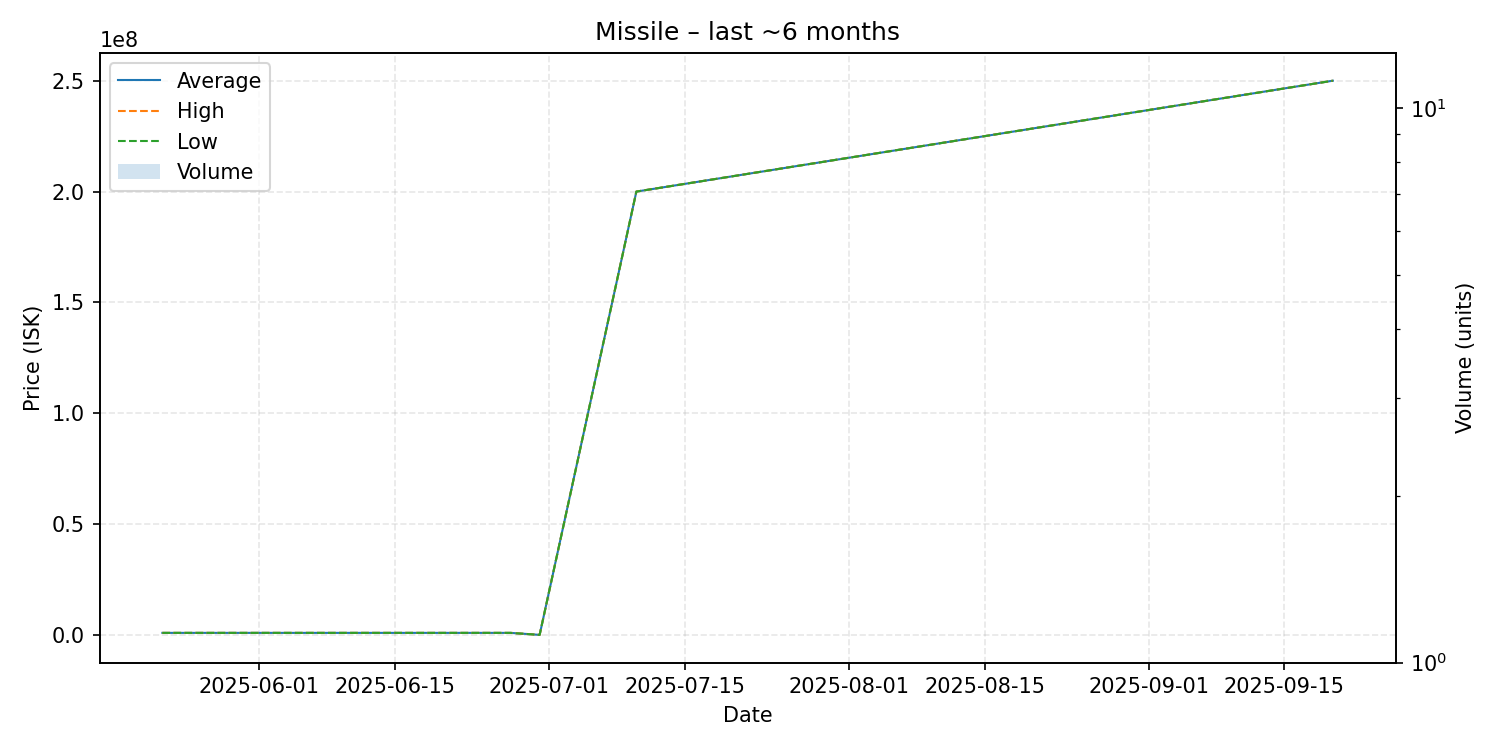

The data file committed next to this chart (first rows):
date, average, highest, lowest, order_count, volume
2025-05-22, 1000000, 1000000, 1000000, 1, 1
2025-06-27, 1000000, 1000000, 1000000, 1, 1
2025-06-30, 100000, 100000, 100000, 1, 1
2025-07-10, 200000000, 200000000, 200000000, 1, 1
2025-09-20, 250000000, 250000000, 250000000, 1, 1
